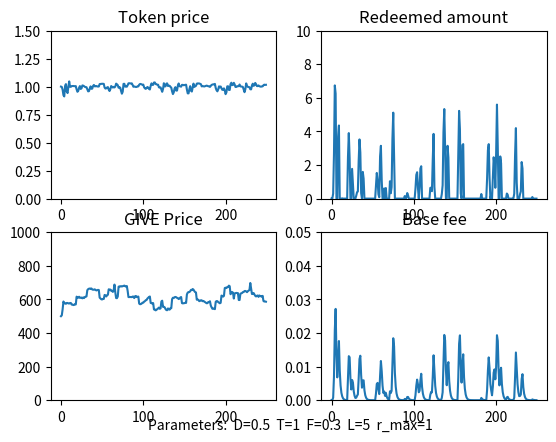

This chart was generated by the following Python code:
import numpy as np
import matplotlib.pyplot as plt

# model parameters
class ModelParams:
    def __init__(self):
        self.D = 0.5 # base fee decay factor

        self.T = 1 # weighting for token price in trove issuance
        self.F = 0.3 # weighting for momentum in trove issuance

        self.lookback = 5 # Lookback parameter for GIVE price momentum

        self.max_redemption_fraction = 1 # Maximum fraction of supply that can be redeemed in a timestep

# time series data 
class Data:
    def __init__(self):
        self.GIVE_price = [500.0]
        self.momentum = [0.0]
        self.base_fee = [0.0]
        self.redeemed_amount = [0.0]
        self.token_price = [1.0]
        self.trove_issuance = [100.0]
        self.token_supply = [100.0]
        self.token_demand = 100.0
  
        
### Functions
def get_new_momentum(data, params, GIVE_price):
    lookback = params.lookback
    if lookback == 0:
        return 0

    GIVE_price_past = get_past_GIVE_price(data, params)

    new_momentum = (GIVE_price - GIVE_price_past) /  GIVE_price_past
    return new_momentum

def get_past_GIVE_price(data, params):
    length = len(data.GIVE_price)
    
    GIVE_price_past = None
    if (params.lookback > length):
        GIVE_price_past = data.GIVE_price[0]
    else:
        GIVE_price_past = data.GIVE_price[length - params.lookback - 1]

    if GIVE_price_past == 0:
        return 1
    return GIVE_price_past

def get_new_redeemed_amount(data, params):
    max_redeemable  = data.token_supply[-1] * params.max_redemption_fraction 
    if max_redeemable == 0:
        return 0

    redeemed = (1 - data.token_price[-1] - data.base_fee[-1]) * data.token_supply[-1] 

    if redeemed < 0:
        return 0
    else:
        return min(redeemed, max_redeemable)
       

# Decay base fee correctly
def get_new_base_fee(data, redeemed_amount):
    if data.token_supply[-1] == 0:
        return 0

    base_fee = (data.base_fee[-1] + (redeemed_amount / (2 * data.token_supply[-1]))) *params.D
    return base_fee

# return the exogenous market demand for holding GVTY tokens. Assume constant. Could be a function of:
# - Demand for a safe-haven $1-pegged asset  
# - Traders' demand for short-term liquidity
def get_token_demand():
    return 100.0

# compute price based on setting token supply = trove demand, and clearing the market
def get_new_token_price(data, params, redeemed_amount, momentum):
    T = params.T
    F = params.F

    factor =  1/T
    print(f'factor: {factor}')
    price = (((data.token_demand  - redeemed_amount) / (data.trove_issuance[-1])) - (F * momentum)) * factor 

    if price < 0:
        return 0
    else:
        return price
    return price

def get_new_token_demand(data, params, token_price, momentum):
    demand = data.token_demand
    if demand < 0:
        return 0
    else: 
        return demand

def get_new_trove_issuance(data, params, token_price, momentum ):
    trove_issuance = data.trove_issuance[-1] * (params.T*(token_price) + params.F*(momentum))

    if trove_issuance < 0:
        return 0
    else: 
        return trove_issuance

def get_new_token_supply(trove_issuance, redeemed):
    new_supply =  trove_issuance - redeemed

    if new_supply < 0:
        return 0
    else: 
        return new_supply

# Given Givety's hard price ceiling of 1.10, 
# compute the excess trove issuance needed to maintain the price at 1.1, according to QTM.
def get_excess_issuance(token_price, token_supply):
    if token_price > 1.1:
        excess_issuance = token_supply * (token_price - 1.1)/1.1
        return excess_issuance
    else:
        return 0
 
### Various GIVE price functions

def constant_GIVE_price(last_price):
    return last_price

# GIVE price generator is a random walk (normal dist.), with occasional large +ve and -ve jumps
def randomwalk_GIVE_price(last_price):
    big_event = 0
    big_event_chance = np.random.normal()

    if (big_event_chance > 1.5) or (big_event_chance < -1.5):
        big_event = big_event_chance * 20
 
    new_price  = last_price + np.random.normal(scale=5) + big_event
    
    if new_price < 0: 
        return 0
    else:
        return new_price

def linear_increasing_GIVE_price(last_price, gradient):
    return last_price + gradient

def oscillating_GIVE_price(min, magnitude, i):
    return min + magnitude + magnitude*np.sin(i)

def linear_decreasing_GIVE_price(start, gradient, i):
    val = (start - (gradient*i))
    if val <= 0:
        return 0
    return val

def one_over_i_GIVE_price(scale, i):
    return scale/i

def quadratic_GIVE_price(min, scale, i):
    return min + scale*(i**2)

def sublinear_GIVE_price(last_price, steepness, i):
    return last_price + 1/(2*np.sqrt(steepness*(i+1)))
    
# ### Script

# Initialize model parameters and data timeseries
params = ModelParams() 
data = Data()

# Run the model
for i in range(1, 250):
    last_GIVE_price =  data.GIVE_price[-1]

    # update exogenous GIVE price

    # GIVE_price = last_GIVE_price
    GIVE_price = randomwalk_GIVE_price(last_GIVE_price)
    # GIVE_price = oscillating_GIVE_price(500, 100, i)
    # GIVE_price = quadratic_GIVE_price(500, 10, i)
    # GIVE_price = linear_increasing_GIVE_price(last_GIVE_price, 3)
    # GIVE_price = linear_decreasing_GIVE_price(800, 1, i)
    # GIVE_price = one_over_i_GIVE_price(1000, i)
    # GIVE_price = sublinear_GIVE_price(last_GIVE_price, 10, i)
    
    momentum = get_new_momentum(data, params, GIVE_price)
    redeemed_amount = get_new_redeemed_amount(data, params)
    base_fee = get_new_base_fee(data, redeemed_amount)

    data.token_demand = get_token_demand()

    # clear the market
    token_price = get_new_token_price(data, params, redeemed_amount, momentum)
    token_demand = get_new_token_demand(data, params, token_price, momentum)
    trove_issuance = get_new_trove_issuance(data, params, token_price, momentum)
    token_supply = get_new_token_supply(trove_issuance, redeemed_amount)
    
    # if price > 1.1, correct it via the price ceiling and QTM
    excess_issuance = get_excess_issuance(token_price, token_supply)
    
    if token_price > 1.1:
        token_price = 1.1

    trove_issuance = trove_issuance + excess_issuance
    token_supply = get_new_token_supply(trove_issuance, 0)
    
    # Log all new values
    print(f'step: {i}')
    print(f'GIVE price: {GIVE_price}')
    print(f'momentum: {momentum}')
    print(f'redeemed amount: {redeemed_amount}')
    print(f'base fee: {base_fee}')
    print(f'token price: {token_price}')
    print(f'token demand: {token_demand}')
    print(f'trove_issuance: {trove_issuance}')
    print(f'token_supply: {token_supply}')

    # update all timeseries arrays
    data.GIVE_price.append(GIVE_price)
    data.momentum.append(momentum)
    data.redeemed_amount.append(redeemed_amount)
    data.base_fee.append(base_fee)
    data.token_price.append(token_price)
    data.token_demand = token_demand
    data.trove_issuance.append(trove_issuance)
    data.token_supply.append(token_supply)

### Graph the results

fig = plt.figure()
ax1 = fig.add_subplot(221)
ax1.set_title('Token price')
plt.ylim(0.0, 1.5)
plt.plot(data.token_price)

ax2 = fig.add_subplot(222)
ax2.set_title('Redeemed amount')
plt.ylim(0.0, 10)
plt.plot(data.redeemed_amount)

ax3 = fig.add_subplot(223)
ax3.set_title('GIVE Price')
plt.ylim(0, 1000)
plt.plot(data.GIVE_price)

ax4 = fig.add_subplot(224)
ax4.set_title('Base fee')
plt.ylim(0.0, 0.05)
plt.plot(data.base_fee)

# plt.plot(data.momentum)
# plt.plot(data.token_demand)

params_string = f'Parameters:  D={params.D}  T={params.T}  F={params.F}  L={params.lookback}  r_max={params.max_redemption_fraction}'
plt.figtext(0.5, 0.05, params_string, ha="center", fontsize=10)

plt.show()